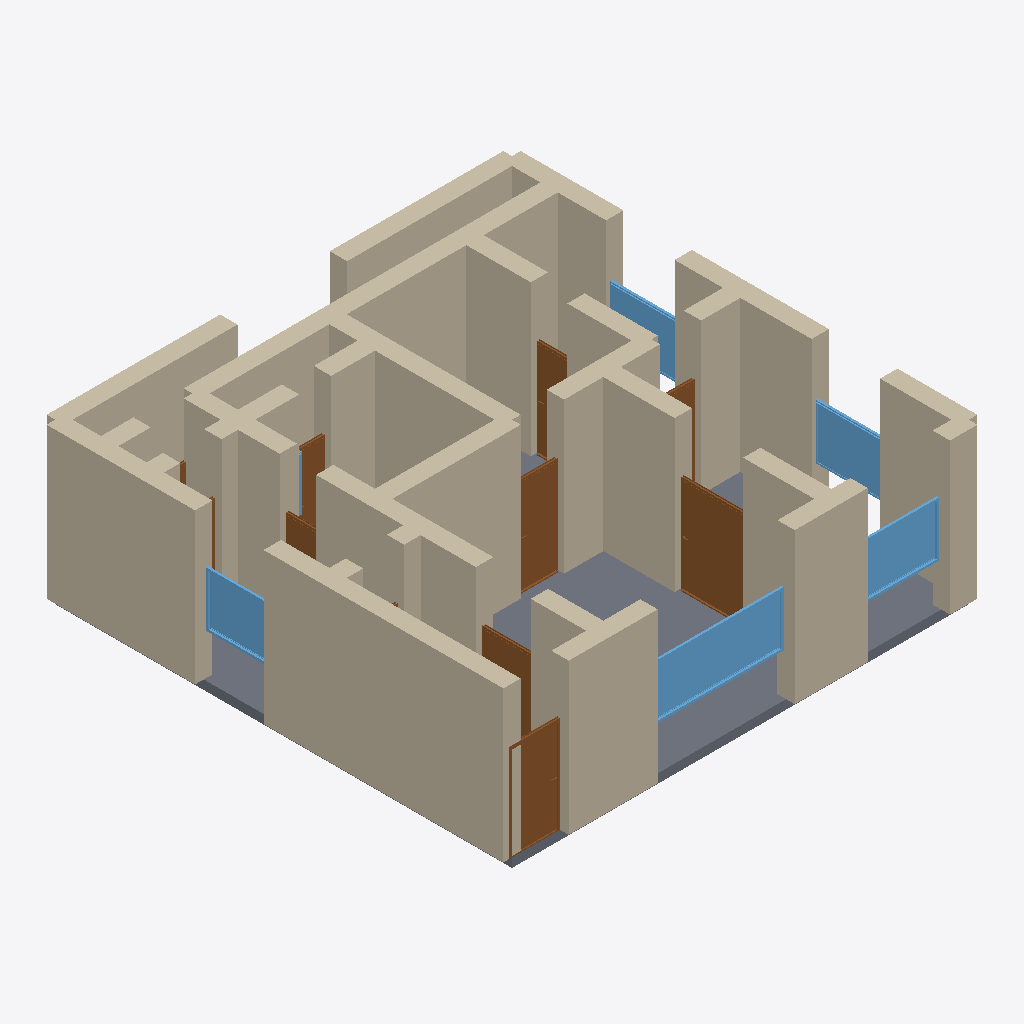
Isometric view of an IFC building model (IFC-SPF (STEP), schema IFC4, length unit metre), seen from the south-west, elements coloured by IFC class: 37 walls (beige), 10 doors (brown), 6 windows (light blue), 1 slab (grey).
Extent 10.4 m × 10.4 m × 3.5 m (x, y, z). Storeys (1): Ground Floor at 0.00 m. Elements (58): 37 IfcWall, 11 IfcDoor, 9 IfcWindow, 1 IfcSlab.

HEADER;
FILE_DESCRIPTION(('ViewDefinition[DesignTransferView]'),'2;1');
FILE_NAME('/dev/null','2026-05-05T15:00:23+05:30',(''),(''),'IfcOpenShell 0.8.5','IfcOpenShell 0.8.5','Nobody');
FILE_SCHEMA(('IFC4'));
ENDSEC;
DATA;
#1=IFCPROJECT('2wV7Xk6DP5$8vN5fsbPc46',$,'An Oslo Grünerløkka Bygård apartment — typical 100 m² late-1',$,$,$,$,(#10),#5);
#12=IFCSITE('2u$OXtUcP2HBprIT3oR1Ql',$,'Site',$,$,$,$,$,$,$,$,$,$,$);
#13=IFCBUILDING('0AE6cI0if6DwllPo_ps1TU',$,'Building',$,$,$,$,$,$,$,$,$);
#16=IFCBUILDINGSTOREY('2sLZrmH9b1n9C63wL6Nv7i',$,'Ground Floor',$,$,#22,$,$,$,$);
#222=IFCWALL('0l2DctzIf9Q95fuKCMtaae',$,'Exterior Wall',$,$,#243,#238,$,$);
#200=IFCWALL('3emli94Ob9q8jsnK2TUNOO',$,'Exterior Wall',$,$,#221,#216,$,$);
#2529=IFCSLAB('0n8b$szW1Ca83rH6wUC9um',$,'Floor',$,$,#2546,#2541,$,.FLOOR.);
#23=IFCWALL('1IBbvmiNPEdvQzQnXAyMnU',$,'Exterior Wall',$,$,#45,#39,$,$);
#46=IFCWALL('1vDFgnBIH5Ee7kYl70KbYk',$,'Exterior Wall',$,$,#67,#62,$,$);
#112=IFCWALL('2cOs1FHADCxe3_ZRe86rgN',$,'Exterior Wall',$,$,#133,#128,$,$);
#354=IFCWALL('17$8$0pE92YR1XG4gEc5h8',$,'Interior Wall',$,$,#375,#370,$,$);
#376=IFCWALL('3Q81gBHqf0$u6WRhVTTU$V',$,'Interior Wall',$,$,#397,#392,$,$);
#684=IFCWALL('2dHFtTXeP35RxSX4m4TWhr',$,'Interior Wall',$,$,#705,#700,$,$);
#596=IFCWALL('3qls6LDOj4MhR7fZQP0uOz',$,'Interior Wall',$,$,#617,#612,$,$);
#706=IFCWALL('3e5AVP1Ib7ChJFGVL74wwL',$,'Interior Wall',$,$,#727,#722,$,$);
#178=IFCWALL('39otRlNZT7EQnwxsH5ycWw',$,'Exterior Wall',$,$,#199,#194,$,$);
#156=IFCWALL('3in4dJBk1ByuV6OE9IkdCP',$,'Exterior Wall',$,$,#177,#172,$,$);
#398=IFCWALL('0uPkKDeDHAHhxKghh0t5Oo',$,'Interior Wall',$,$,#419,#414,$,$);
#464=IFCWALL('0kRp$WDW9E281KHpQeqF5Z',$,'Interior Wall',$,$,#485,#480,$,$);
#134=IFCWALL('30wwe4OLz2jvfRmqAyBajR',$,'Exterior Wall',$,$,#155,#150,$,$);
#90=IFCWALL('1XpvYo2iHBghbH2Z9qIbd1',$,'Exterior Wall',$,$,#111,#106,$,$);
#1773=IFCWINDOW('2LdbesHMT9eeeVfvU8V2U3',$,'Window',$,$,#1827,#1822,$,1.2,3.0,$,$,$);
#530=IFCWALL('3TOiBWV6D05AacmGvS9iU1',$,'Interior Wall',$,$,#551,#546,$,$);
#68=IFCWALL('2RPLukw9LEGQrx8fxsGqjc',$,'Exterior Wall',$,$,#89,#84,$,$);
#816=IFCWALL('2oZls6_ff1KvPhHEuQa5AF',$,'Interior Wall',$,$,#837,#832,$,$);
#266=IFCWALL('0CBLBSQ3H1iftbeI9ipEyr',$,'Interior Wall',$,$,#287,#282,$,$);
#618=IFCWALL('0kPkH_TJTDPB$8ObCujzk0',$,'Interior Wall',$,$,#639,#634,$,$);
#1093=IFCDOOR('1Zd2K5$ND84BQxKdT_MOJL',$,'Door',$,$,#1177,#1172,$,2.1,1.5,$,$,$);
#332=IFCWALL('1BTBJ3VW16EgccvuZQZV88',$,'Interior Wall',$,$,#353,#348,$,$);
#750=IFCWALL('043EqwKVj2Df$j1VUVviXB',$,'Interior Wall',$,$,#771,#766,$,$);
#838=IFCDOOR('3ArrXcJiv0XejOylK7ezZB',$,'Door',$,$,#922,#917,$,2.1,1.1,$,$,$);
#508=IFCWALL('219_AXaUTEP8$uWvfx$U3f',$,'Interior Wall',$,$,#529,#524,$,$);
#1828=IFCWINDOW('0gIc5VUMH1CBLfsrpKwXH3',$,'Window',$,$,#1882,#1877,$,1.2,1.8,$,$,$);
#1178=IFCDOOR('27Goi9F6TEbeORaHPazyw8',$,'Door',$,$,#1262,#1257,$,2.1,0.9,$,$,$);
#552=IFCWALL('3CMzTyvvD2nf54_y6g$2Wh',$,'Interior Wall',$,$,#573,#568,$,$);
#244=IFCWALL('1tRzDjJqz1pRurKxMpDpEy',$,'Interior Wall',$,$,#265,#260,$,$);
#1883=IFCWINDOW('3o3tJKI$17n9NYYUhzHszA',$,'Window',$,$,#1937,#1932,$,1.2,1.5,$,$,$);
#1938=IFCWINDOW('07a9GnJ5r1NQ_o3m1TUSEL',$,'Window',$,$,#1992,#1987,$,1.2,1.5,$,$,$);
#662=IFCWALL('2pWwdqWMH3nAZd84XWB58A',$,'Interior Wall',$,$,#683,#678,$,$);
#288=IFCWALL('3CxbYLLRH8mwSsmcNIxukz',$,'Interior Wall',$,$,#309,#304,$,$);
#420=IFCWALL('0BuqEMTDT84ORgWG4Paecz',$,'Interior Wall',$,$,#441,#436,$,$);
#772=IFCWALL('1G0FWhjLr7WffCb4kM16Dn',$,'Interior Wall',$,$,#793,#788,$,$);
#2103=IFCWINDOW('1bY2ZVd6jAPQ8Xrzjv6xR6',$,'Window',$,$,#2157,#2152,$,1.2,1.5,$,$,$);
#923=IFCDOOR('2YucD9Is1CLufhvoegcve$',$,'Door',$,$,#1007,#1002,$,2.1,1.2,$,$,$);
#640=IFCWALL('3FnTsQKcn1iPGT48VnFlfe',$,'Interior Wall',$,$,#661,#656,$,$);
#1603=IFCDOOR('2RElhEwPPEkvGeeEzSYgcF',$,'Door',$,$,#1687,#1682,$,2.1,0.8,$,$,$);
#442=IFCWALL('0cfqcN77z6YO5OEnsHSxOj',$,'Interior Wall',$,$,#463,#458,$,$);
#1518=IFCDOOR('2I5cQoEfnBdxcx$uavzfnp',$,'Door',$,$,#1602,#1597,$,2.1,0.7,$,$,$);
#728=IFCWALL('3lHNo_uhbCxvW9jm$Yf7g1',$,'Interior Wall',$,$,#749,#744,$,$);
#794=IFCWALL('3VPCCrolb0hx_csb$6hK9n',$,'Interior Wall',$,$,#815,#810,$,$);
#1348=IFCDOOR('3HYhAYazj7Vf9ZM87bwQgW',$,'Door',$,$,#1432,#1427,$,2.1,0.8,$,$,$);
#1263=IFCDOOR('2GXk87LK13jguaFhlyLQbB',$,'Door',$,$,#1347,#1342,$,2.1,0.9,$,$,$);
#310=IFCWALL('3lvNWEoR54PeFBl7kbQdpl',$,'Interior Wall',$,$,#331,#326,$,$);
#574=IFCWALL('18bmyg_tn29xs4qIx2lFNU',$,'Interior Wall',$,$,#595,#590,$,$);
#1433=IFCDOOR('2_y7wqCPnBA9nhiOMYNzHQ',$,'Door',$,$,#1517,#1512,$,2.1,0.9,$,$,$);
#2158=IFCWINDOW('0EvPHwRa104va1hHj_0gB6',$,'Window',$,$,#2212,#2207,$,1.2,0.6,$,$,$);
#1688=IFCDOOR('1BXaegR$b0HBA5Ps6MSoWa',$,'Door',$,$,#1772,#1767,$,2.1,1.2,$,$,$);
#486=IFCWALL('1$macX9Sn7ovMiSNkDspf8',$,'Interior Wall',$,$,#507,#502,$,$);
ENDSEC;
